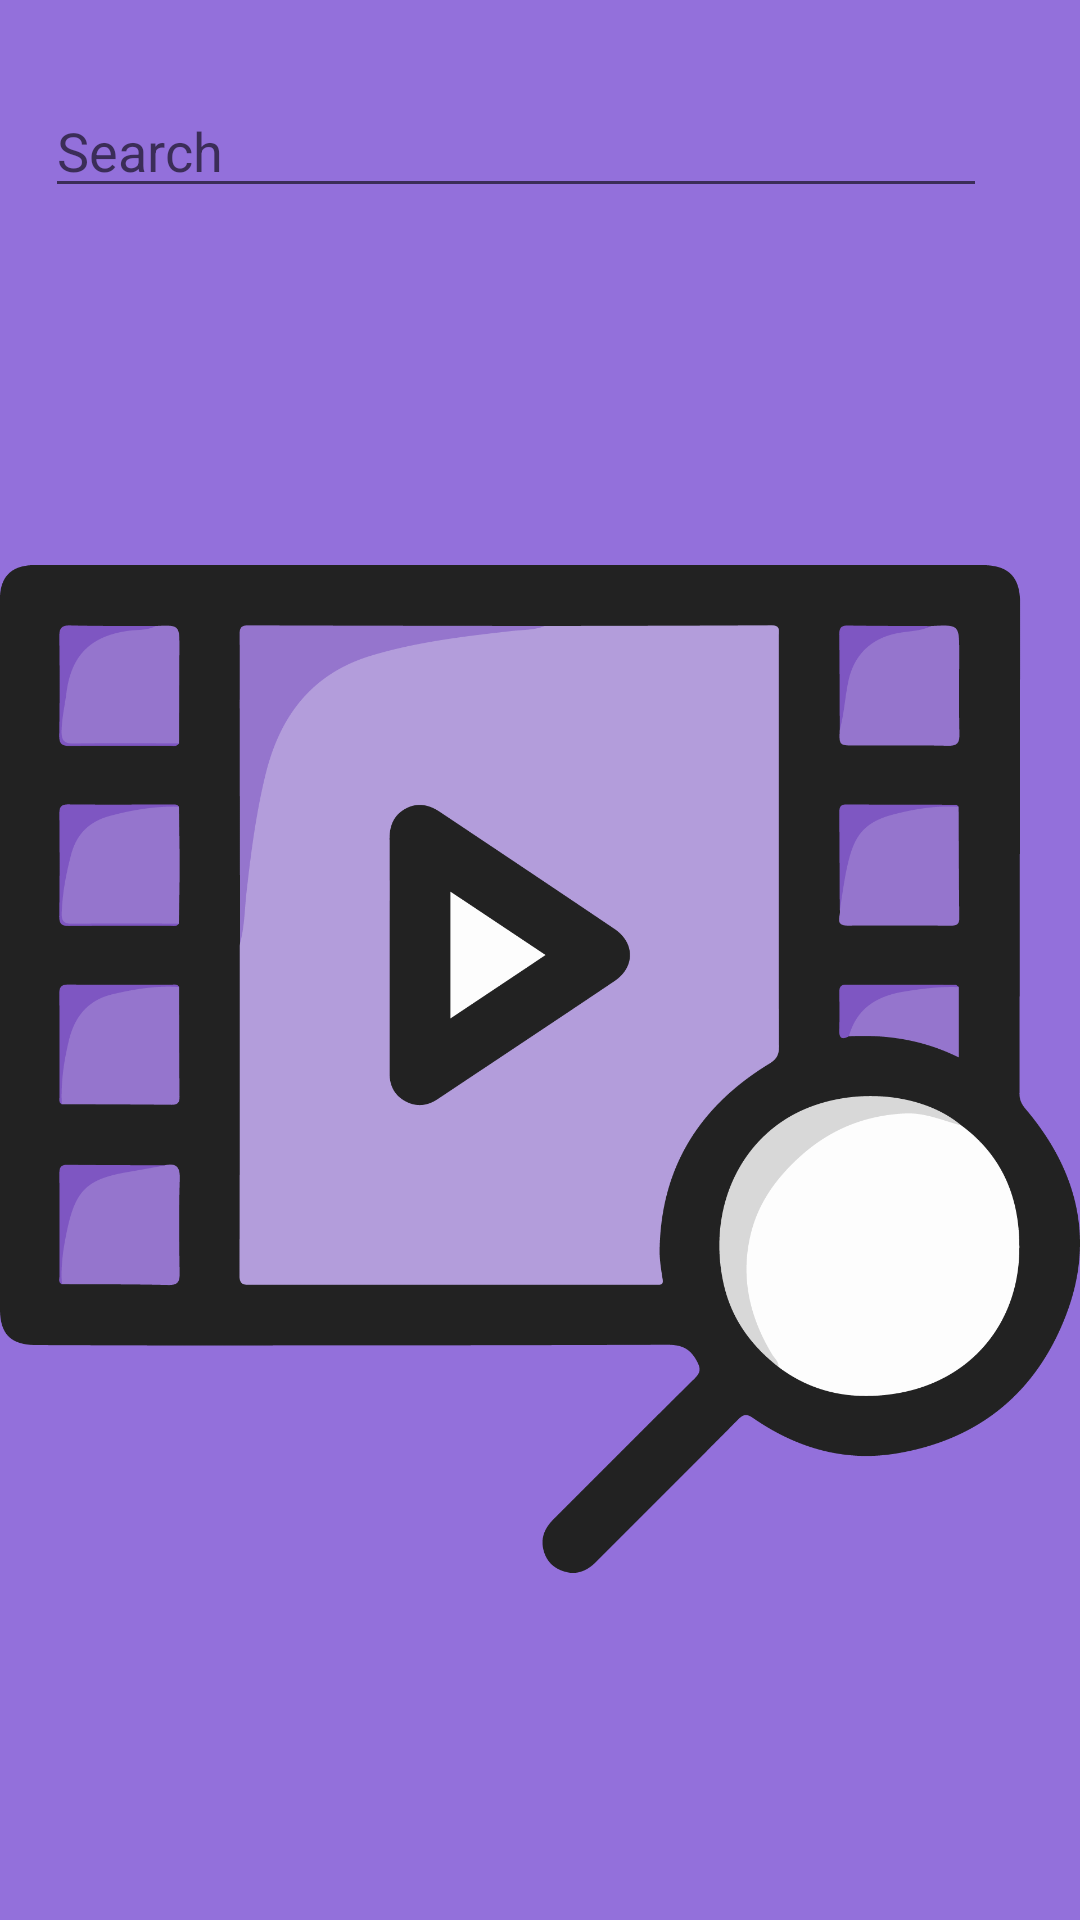

Reconstruct the res/layout file that produces this screen, plus the resources it refers to.
<!-- AndroidManifest.xml: application theme AppTheme -->
<!-- res/layout/activity_main.xml -->
<?xml version="1.0" encoding="utf-8"?>
<androidx.constraintlayout.widget.ConstraintLayout xmlns:android="http://schemas.android.com/apk/res/android"
    xmlns:app="http://schemas.android.com/apk/res-auto"
    xmlns:tools="http://schemas.android.com/tools"
    android:id="@+id/constraint_layout"
    android:layout_width="match_parent"
    android:layout_height="match_parent"
    android:background="@color/mediumPurple"
    tools:context=".view.MainActivity">


    <EditText
        android:id="@+id/editText_search"
        android:layout_width="0dp"
        android:layout_height="wrap_content"
        android:layout_marginStart="15dp"
        android:layout_marginTop="28dp"
        android:layout_marginEnd="15dp"
        android:ems="10"
        android:hint="@string/search"
        android:inputType="text"
        app:layout_constraintEnd_toStartOf="@+id/button_search"
        app:layout_constraintStart_toStartOf="parent"
        app:layout_constraintTop_toTopOf="parent" />

    <ImageButton
        android:id="@+id/button_search"
        android:layout_width="@dimen/square_size"
        android:layout_height="@dimen/square_size"
        android:layout_marginEnd="16dp"
        android:background="@color/colorPrimary"
        android:src="@drawable/ic_search"
        app:layout_constraintEnd_toEndOf="parent"
        app:layout_constraintTop_toTopOf="@+id/editText_search" />

    <com.example.moviessearchengine.MovieRecyclerView
        android:id="@+id/recyclerView_movies"
        android:layout_width="match_parent"
        android:layout_height="match_parent"
        android:layout_alignParentBottom="true"
        android:layout_marginTop="92dp"
        android:background="@color/mediumPurple"
        android:scrollbars="vertical"
        android:visibility="gone"
        app:layout_constraintStart_toStartOf="parent"
        app:layout_constraintTop_toBottomOf="@+id/editText_search" />

    <ImageView
        android:id="@+id/imageView_search"
        android:layout_width="wrap_content"
        android:layout_height="wrap_content"
        app:layout_constraintBottom_toBottomOf="parent"
        app:layout_constraintEnd_toEndOf="parent"
        app:layout_constraintHorizontal_bias="0.0"
        app:layout_constraintStart_toStartOf="parent"
        app:layout_constraintTop_toBottomOf="@+id/editText_search"
        app:layout_constraintVertical_bias="0.479"
        app:srcCompat="@drawable/search" />

    <ImageView
        android:id="@+id/imageView_no_result"
        android:layout_width="411dp"
        android:layout_height="507dp"
        android:visibility="gone"
        app:layout_constraintBottom_toBottomOf="parent"
        app:layout_constraintEnd_toEndOf="parent"
        app:layout_constraintHorizontal_bias="0.0"
        app:layout_constraintStart_toStartOf="parent"
        app:layout_constraintTop_toBottomOf="@+id/editText_search"
        app:layout_constraintVertical_bias="0.479"
        app:srcCompat="@drawable/no_result_trans" />


</androidx.constraintlayout.widget.ConstraintLayout>
<!-- resources referenced by this layout -->
<resources>
  <color name="colorPrimary">#0000CD</color>
  <color name="mediumPurple">#9370DB</color>
  <!-- drawable ic_search (drawable) -->
  <vector xmlns:android="http://schemas.android.com/apk/res/android"
      android:width="24dp"
      android:height="24dp"
      android:tint="#E6E6FA"
      android:viewportWidth="24.0"
      android:viewportHeight="24.0">
      <path
          android:fillColor="#FF000000"
          android:pathData="M15.5,14h-0.79l-0.28,-0.27C15.41,12.59 16,11.11 16,9.5 16,5.91 13.09,3 9.5,3S3,5.91 3,9.5 5.91,16 9.5,16c1.61,0 3.09,-0.59 4.23,-1.57l0.27,0.28v0.79l5,4.99L20.49,19l-4.99,-5zM9.5,14C7.01,14 5,11.99 5,9.5S7.01,5 9.5,5 14,7.01 14,9.5 11.99,14 9.5,14z" />
  </vector>
  <!-- drawable no_result_trans: png bitmap (drawable, 13115 bytes) -->
  <!-- drawable search: png bitmap (drawable, 60748 bytes) -->
  <string name="search">Search</string>
  <style name="AppTheme" parent="Theme.AppCompat.Light.DarkActionBar">
          
          <item name="colorPrimary">@color/colorPrimary</item>
          <item name="colorPrimaryDark">@color/colorPrimaryDark</item>
          <item name="colorAccent">@color/colorAccent</item>
      </style>
  <color name="colorPrimaryDark">#000080</color>
  <color name="colorAccent">#800080</color>
</resources>
